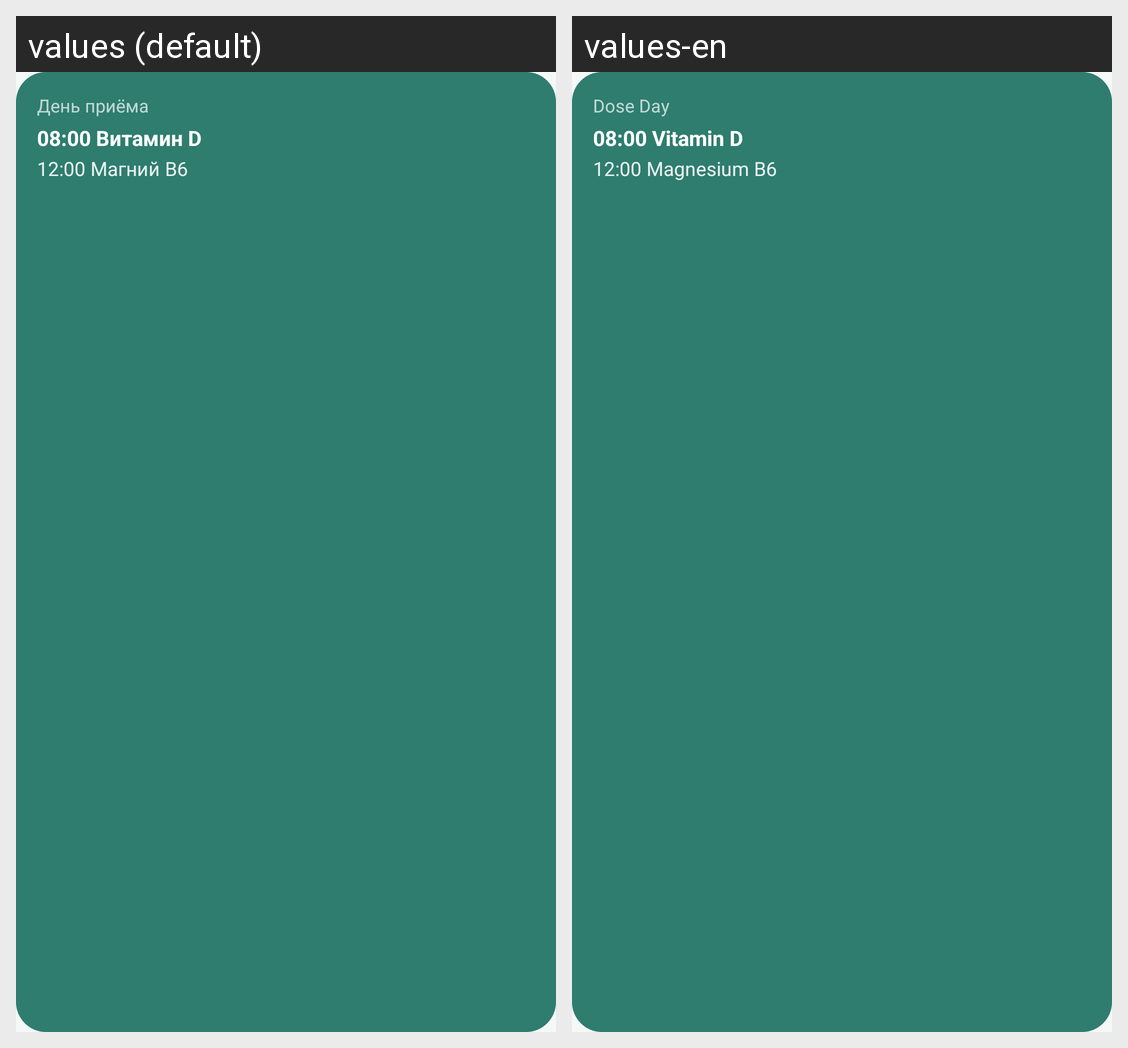

This grid shows one Android layout under two languages. Give, for every string resource on the screen, its name, the default text and each shown locale's text.
Android screen res/layout/widget_pills.xml rendered under 2 locales, left to right: values (default), values-en. Device: Nexus 5 (rendered at 1080×1920; each locale shown at half size, 540×960, under a caption strip naming it); theme Theme.PillReminder.
Strings drawn on this screen, with the default value and each locale's value (text and hints the layout hard-codes, and strings that could not be matched under every locale, appear in the picture but are not listed):

widget_preview_title
  values: День приёма
  values-en: Dose Day

widget_preview_line1
  values: 08:00 Витамин D
  values-en: 08:00 Vitamin D

widget_preview_line2
  values: 12:00 Магний B6
  values-en: 12:00 Magnesium B6
